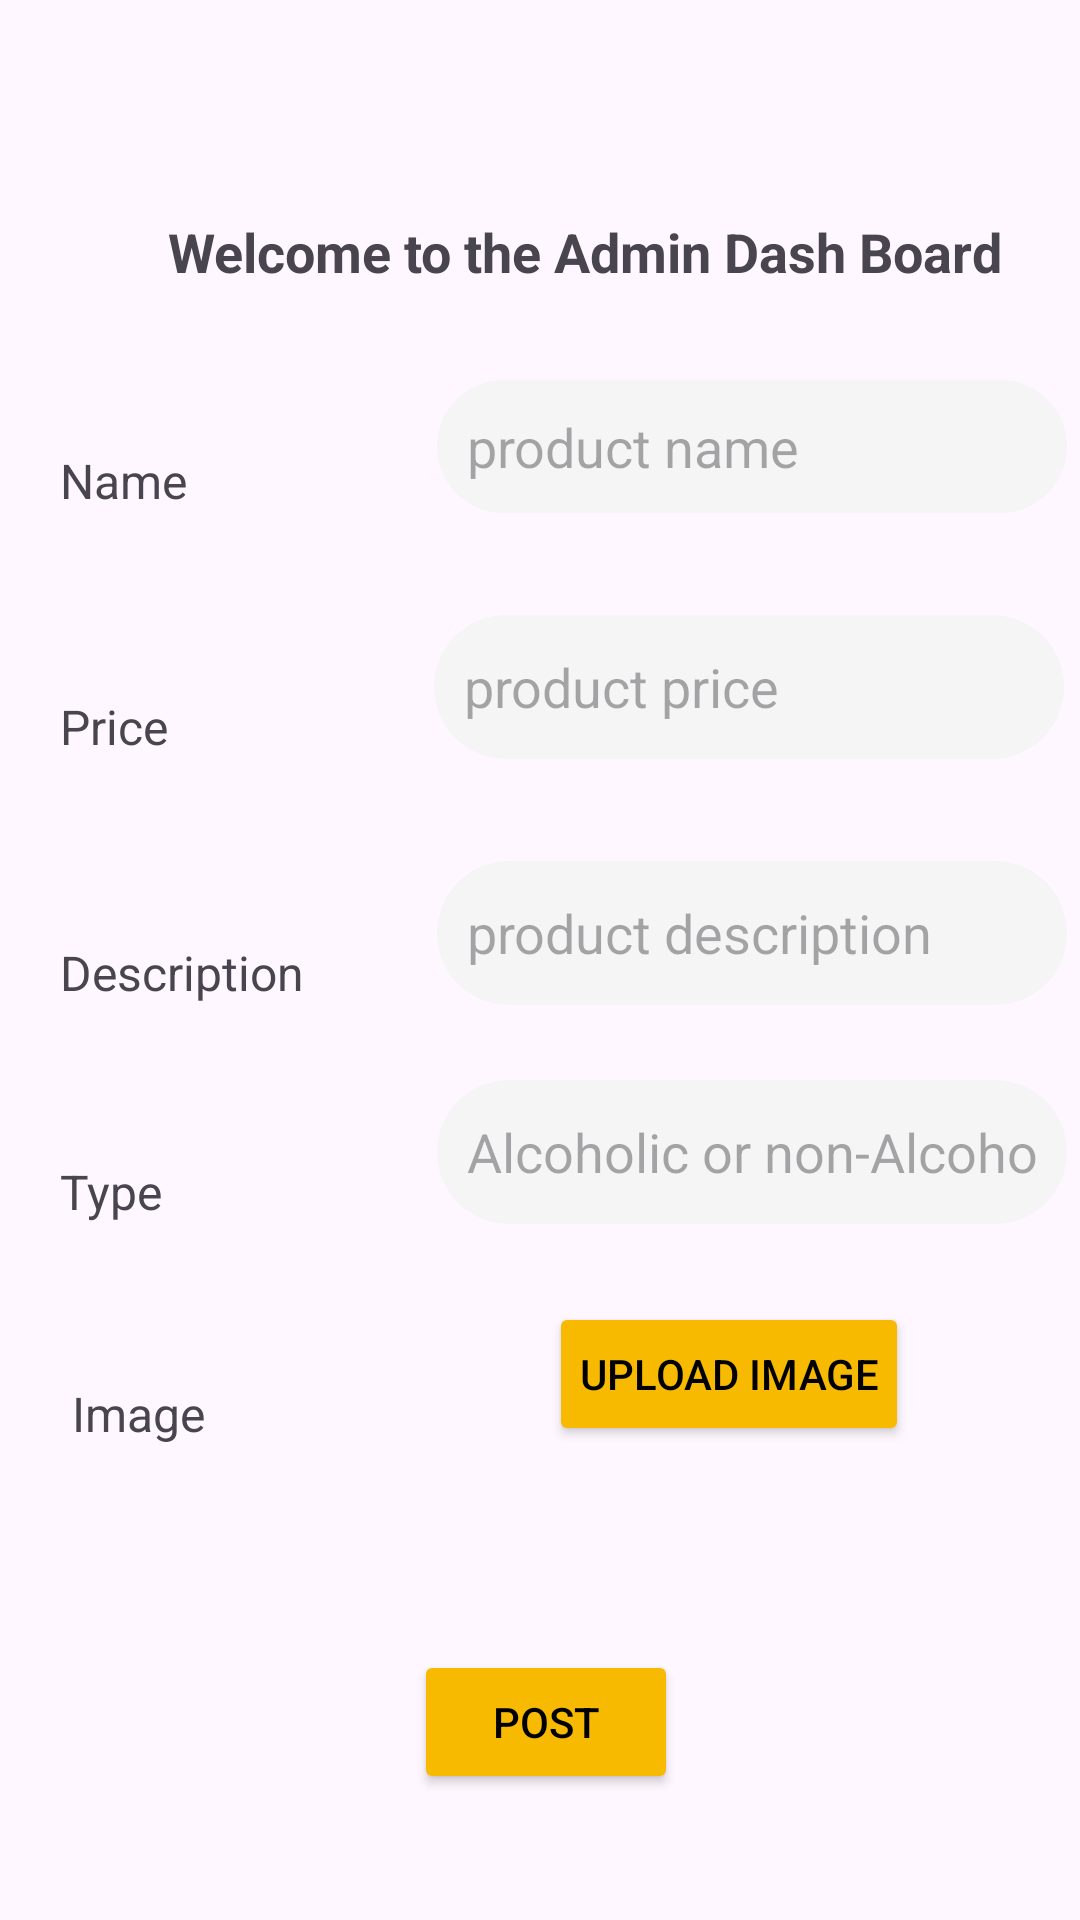

Android layout source for this screen:
<!-- AndroidManifest.xml: application theme Theme.HappyHourHub -->
<!-- res/layout/admin_layout.xml -->
<?xml version="1.0" encoding="utf-8"?>
<androidx.constraintlayout.widget.ConstraintLayout xmlns:android="http://schemas.android.com/apk/res/android"
    xmlns:app="http://schemas.android.com/apk/res-auto"
    xmlns:tools="http://schemas.android.com/tools"
    android:layout_width="match_parent"
    android:layout_height="match_parent">



    <androidx.constraintlayout.widget.Guideline
        android:id="@+id/guideline"
        android:layout_width="wrap_content"
        android:layout_height="wrap_content"
        android:orientation="vertical"
        app:layout_constraintGuide_begin="20dp" />

    <androidx.constraintlayout.widget.Guideline
        android:id="@+id/guideline14"
        android:layout_width="wrap_content"
        android:layout_height="wrap_content"
        android:orientation="vertical"
        app:layout_constraintGuide_end="16dp" />

    <androidx.constraintlayout.widget.Guideline
        android:id="@+id/guideline15"
        android:layout_width="wrap_content"
        android:layout_height="wrap_content"
        android:orientation="vertical"
        app:layout_constraintGuide_end="206dp" />

    <androidx.constraintlayout.widget.Guideline
        android:id="@+id/guideline16"
        android:layout_width="wrap_content"
        android:layout_height="wrap_content"
        android:orientation="horizontal"
        app:layout_constraintGuide_begin="46dp" />

    <androidx.constraintlayout.widget.Guideline
        android:id="@+id/guideline17"
        android:layout_width="wrap_content"
        android:layout_height="wrap_content"
        android:orientation="horizontal"
        app:layout_constraintGuide_begin="116dp" />


    <androidx.constraintlayout.widget.Guideline
        android:id="@+id/guideline19"
        android:layout_width="wrap_content"
        android:layout_height="wrap_content"
        android:orientation="horizontal"
        app:layout_constraintGuide_begin="191dp" />

    <androidx.constraintlayout.widget.Guideline
        android:id="@+id/guideline20"
        android:layout_width="wrap_content"
        android:layout_height="wrap_content"
        android:orientation="horizontal"
        app:layout_constraintGuide_begin="273dp" />

    <androidx.constraintlayout.widget.Guideline
        android:id="@+id/guideline21"
        android:layout_width="wrap_content"
        android:layout_height="wrap_content"
        android:orientation="horizontal"
        app:layout_constraintGuide_begin="355dp" />

    <androidx.constraintlayout.widget.Guideline
        android:id="@+id/guideline22"
        android:layout_width="wrap_content"
        android:layout_height="wrap_content"
        android:orientation="horizontal"
        app:layout_constraintGuide_begin="428dp" />

    <androidx.constraintlayout.widget.Guideline
        android:id="@+id/guideline23"
        android:layout_width="wrap_content"
        android:layout_height="wrap_content"
        android:orientation="horizontal"
        app:layout_constraintGuide_begin="506dp" />

    <androidx.constraintlayout.widget.Guideline
        android:id="@+id/guideline24"
        android:layout_width="wrap_content"
        android:layout_height="wrap_content"
        android:orientation="horizontal"
        app:layout_constraintGuide_begin="618dp" />


    <TextView
        android:id="@+id/textView2"
        android:layout_width="wrap_content"
        android:layout_height="wrap_content"
        android:layout_marginStart="36dp"
        android:layout_marginBottom="20dp"
        android:text="Welcome to the Admin Dash Board"
        android:textSize="18sp"
        android:textStyle="bold"
        app:layout_constraintBottom_toTopOf="@+id/guideline17"
        app:layout_constraintStart_toStartOf="@+id/guideline" />

    <TextView
        android:id="@+id/textView4"
        android:layout_width="wrap_content"
        android:layout_height="wrap_content"
        android:layout_marginBottom="20dp"
        android:textSize="16sp"
        app:layout_constraintBottom_toTopOf="@+id/guideline19"
        app:layout_constraintStart_toStartOf="@+id/guideline"
        android:text="Name" />

    <TextView
        android:id="@+id/textView5"
        android:layout_width="wrap_content"
        android:layout_height="wrap_content"
        android:layout_marginBottom="20dp"
        android:textSize="16sp"
        app:layout_constraintBottom_toTopOf="@+id/guideline20"
        app:layout_constraintStart_toStartOf="@+id/guideline"
        android:text="Price" />

    <TextView
        android:id="@+id/textView6"
        android:layout_width="wrap_content"
        android:layout_height="wrap_content"
        android:layout_marginBottom="20dp"
        android:textSize="16sp"
        app:layout_constraintBottom_toTopOf="@+id/guideline21"
        app:layout_constraintStart_toStartOf="@+id/guideline"
        android:text="Description" />

    <TextView
        android:id="@+id/textView7"
        android:layout_width="wrap_content"
        android:layout_height="wrap_content"
        android:layout_marginBottom="20dp"
        android:textSize="16sp"
        app:layout_constraintBottom_toTopOf="@+id/guideline22"
        app:layout_constraintStart_toStartOf="@+id/guideline"
        android:text="Type" />

    <TextView
        android:id="@+id/textView8"
        android:layout_width="wrap_content"
        android:layout_height="wrap_content"
        android:layout_marginStart="4dp"
        android:layout_marginBottom="24dp"
        android:text="Image"
        android:textSize="16sp"
        app:layout_constraintBottom_toTopOf="@+id/guideline23"
        app:layout_constraintStart_toStartOf="@+id/guideline" />

    <EditText
        android:id="@+id/productName"
        android:layout_width="wrap_content"
        android:layout_height="wrap_content"
        android:layout_marginBottom="20dp"
        android:background="@drawable/edit_bg"
        android:ems="10"
        android:hint="product name"
        android:inputType="text"
        android:padding="10dp"
        app:layout_constraintBottom_toTopOf="@+id/guideline19"
        app:layout_constraintEnd_toStartOf="@+id/guideline14"
        app:layout_constraintHorizontal_bias="0.428"
        app:layout_constraintStart_toStartOf="@+id/guideline15"
        tools:ignore="TouchTargetSizeCheck" />

    <EditText
        android:id="@+id/productPrice"
        android:layout_width="wrap_content"
        android:layout_height="wrap_content"
        android:layout_marginBottom="20dp"
        android:background="@drawable/edit_bg"
        android:ems="10"
        android:hint="product price"
        android:inputType="number"
        android:minHeight="48dp"
        android:padding="10dp"
        app:layout_constraintBottom_toTopOf="@+id/guideline20"
        app:layout_constraintEnd_toStartOf="@+id/guideline14"
        app:layout_constraintHorizontal_bias="0.476"
        app:layout_constraintStart_toStartOf="@+id/guideline15" />

    <EditText
        android:id="@+id/productDescription"
        android:layout_width="wrap_content"
        android:layout_height="wrap_content"
        android:layout_marginBottom="20dp"
        android:background="@drawable/edit_bg"
        android:ems="10"
        android:hint="product description"
        android:inputType="text"
        android:minHeight="48dp"
        android:padding="10dp"
        app:layout_constraintBottom_toTopOf="@+id/guideline21"
        app:layout_constraintEnd_toStartOf="@+id/guideline14"
        app:layout_constraintHorizontal_bias="0.428"
        app:layout_constraintStart_toStartOf="@+id/guideline15" />

    <EditText
        android:id="@+id/productType"
        android:layout_width="wrap_content"
        android:layout_height="wrap_content"
        android:layout_marginBottom="20dp"
        android:background="@drawable/edit_bg"
        android:ems="10"
        android:hint="Alcoholic or non-Alcoholic"
        android:inputType="text"
        android:minHeight="48dp"
        android:padding="10dp"
        app:layout_constraintBottom_toTopOf="@+id/guideline22"
        app:layout_constraintEnd_toStartOf="@+id/guideline14"
        app:layout_constraintHorizontal_bias="0.428"
        app:layout_constraintStart_toStartOf="@+id/guideline15" />

    <Button
        android:id="@+id/add_image_button"
        android:layout_width="wrap_content"
        android:layout_height="wrap_content"
        android:layout_marginBottom="24dp"
        android:backgroundTint="@color/g_orange_yellow"
        android:padding="10dp"
        android:textColor="@color/black"
        android:text="Upload Image"
        app:layout_constraintBottom_toTopOf="@+id/guideline23"
        app:layout_constraintEnd_toStartOf="@+id/guideline14"
        app:layout_constraintHorizontal_bias="0.415"
        app:layout_constraintStart_toStartOf="@+id/guideline15" />

    <Button
        android:id="@+id/buttonSend"
        android:layout_width="wrap_content"
        android:layout_height="wrap_content"
        android:layout_marginBottom="20dp"
        android:backgroundTint="@color/g_orange_yellow"
        android:textColor="@color/black"
        android:padding="10dp"
        app:layout_constraintBottom_toTopOf="@+id/guideline24"
        app:layout_constraintStart_toStartOf="@+id/guideline"
        app:layout_constraintEnd_toStartOf="@+id/guideline14"
        android:text="Post" />
</androidx.constraintlayout.widget.ConstraintLayout>
<!-- resources referenced by this layout -->
<resources>
  <color name="black">#FF000000</color>
  <color name="g_orange_yellow">#F8BA00</color>
  <!-- drawable edit_bg (drawable) -->
  <?xml version="1.0" encoding="utf-8"?>
  <shape xmlns:android="http://schemas.android.com/apk/res/android" android:shape="rectangle">
   <solid android:color="@color/white_smoke"/>
      <corners android:radius="100dp"/>
  </shape>
  <style name="Theme.HappyHourHub" parent="Base.Theme.HappyHourHub" />
  <color name="white_smoke">#F5F5F5</color>
  <style name="Base.Theme.HappyHourHub" parent="Theme.Material3.DayNight.NoActionBar">
          
          
      </style>
</resources>
